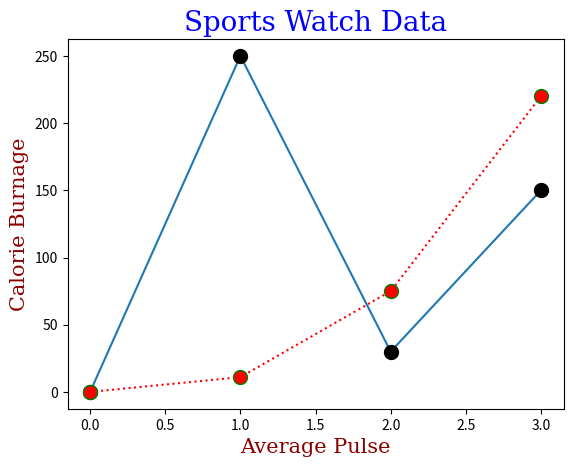

Write Python code to recreate this figure.
#s = "The youngest pope was 11 years old"
#print(s[-11:-1])
#x = s.split()
#print(x[-2] + " " + x[-1] + " " + x[2] + "s")
#print(s.replace("The", "One"))
#print(len(s))
#list= [1, 4]
#print(list.insert(1,9)) # [1, 9, 4]
# Create a list
#numbers = [1, 4]

# Insert 9 at index 1
#numbers.append(2)

# Print the updated list
#print(numbers)
import matplotlib.pyplot as plt
import numpy as np

xpoints1 = np.array ([0, 6, 15, 45])
ypoints1 = np.array([0, 250, 30, 150])
xpoints2 = np.array([0, 150, 25, 60])
ypoints2 = np.array([0, 11, 75, 220])

plt.plot(ypoints1, 'o-', mfc='black', mec='black', ms=10)
plt.plot(ypoints2, 'o:r', mfc='r', mec='g', ms = 10, linestyle = 'dotted')

font1 = {'family':'serif','color':'blue','size':20}
font2 = {'family':'serif','color':'darkred','size':15}

plt.title("Sports Watch Data", fontdict = font1)
plt.xlabel("Average Pulse", fontdict = font2)
plt.ylabel("Calorie Burnage", fontdict = font2)


plt.show()